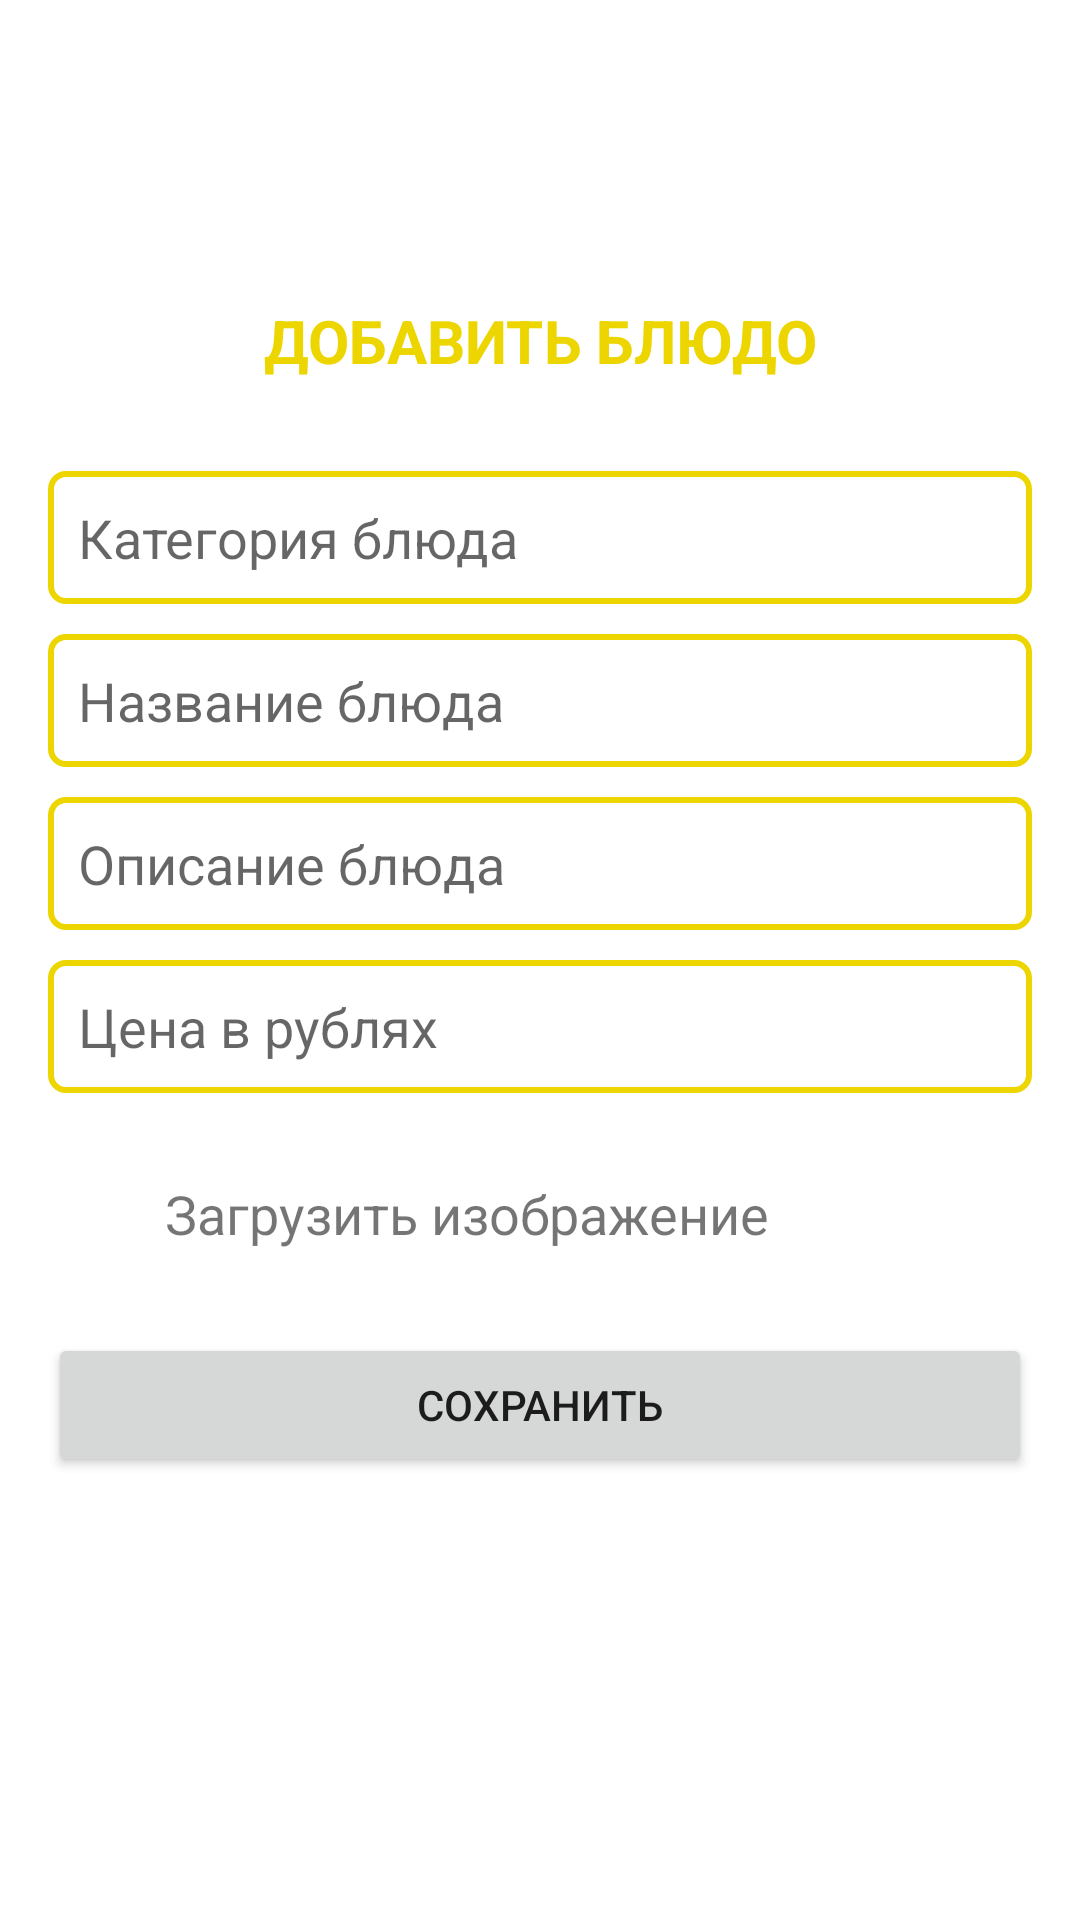

The Android layout XML behind this screen, and the referenced resources:
<!-- AndroidManifest.xml: application theme Theme.GetFood -->
<!-- res/layout/activity_add_dish.xml -->
<?xml version="1.0" encoding="utf-8"?>
<RelativeLayout xmlns:android="http://schemas.android.com/apk/res/android"
    xmlns:app="http://schemas.android.com/apk/res-auto"
    xmlns:tools="http://schemas.android.com/tools"
    android:layout_width="match_parent"
    android:layout_height="match_parent"
    tools:context=".OwnersActivities.AddDishActivity">

    <TextView
        android:id="@+id/add_dish_text"
        android:layout_width="match_parent"
        android:layout_height="wrap_content"
        android:text="Добавить блюдо"
        android:textColor="@color/yellow"
        android:textAllCaps="true"
        android:textStyle="bold"
        android:textSize="20dp"
        android:textAlignment="center"
        android:layout_marginTop="100dp"


        />
    <EditText
        android:id="@+id/dish_category_input"
        android:background="@drawable/input_design"
        android:layout_width="match_parent"
        android:layout_height="wrap_content"
        android:layout_below="@+id/add_dish_text"
        android:padding="10dp"
        android:layout_marginTop="30dp"
        android:hint="Категория блюда"
        android:layout_marginHorizontal="16dp"

        />
    <EditText
        android:id="@+id/dish_name_input"
        android:layout_width="match_parent"
        android:layout_height="wrap_content"
        android:layout_below="@+id/dish_category_input"
        android:background="@drawable/input_design"
        android:layout_marginTop="10dp"
        android:layout_marginHorizontal="16dp"
        android:padding="10dp"
        android:hint="Название блюда"
        />
    <EditText
        android:id="@+id/dish_details_input"
        android:layout_width="match_parent"
        android:layout_height="wrap_content"
        android:hint="Описание блюда"
        android:background="@drawable/input_design"
        android:layout_below="@+id/dish_name_input"
        android:layout_marginTop="10dp"
        android:layout_marginHorizontal="16dp"
        android:padding="10dp"
        />
    <EditText
        android:id="@+id/dish_price_input"
        android:layout_width="match_parent"
        android:layout_height="wrap_content"
        android:layout_below="@+id/dish_details_input"
        android:padding="10dp"
        android:background="@drawable/input_design"
        android:hint="Цена в рублях"
        android:inputType="number"
        android:layout_marginTop="10dp"
        android:layout_marginHorizontal="16dp"
        />
    <LinearLayout
        android:id="@+id/linear_image"
        android:layout_width="match_parent"
        android:layout_height="wrap_content"
        android:layout_below="@+id/dish_price_input"
        android:layout_marginTop="20dp">

        <ImageView
            android:id="@+id/imageDwnldBtn"
            android:layout_width="40dp"
            android:layout_height="40dp"
            android:layout_marginLeft="5dp"/>

        <TextView
            android:layout_width="wrap_content"
            android:layout_height="wrap_content"
            android:layout_marginLeft="10dp"
            android:layout_marginTop="8dp"
            android:text="Загрузить изображение"
            android:textSize="18sp" />

    </LinearLayout>

    <Button
        android:id="@+id/save_button"
        android:layout_width="match_parent"
        android:layout_height="wrap_content"
        android:layout_below="@+id/linear_image"
        android:layout_marginTop="20dp"
        android:layout_marginHorizontal="16dp"
        android:text="Сохранить"

        />





</RelativeLayout>
<!-- resources referenced by this layout -->
<resources>
  <color name="yellow">#edd500</color>
  <!-- drawable input_design (drawable) -->
  <?xml version="1.0" encoding="utf-8"?>
  <shape  xmlns:android="http://schemas.android.com/apk/res/android">
  
      <stroke
          android:color="@color/yellow"
          android:width="2dp"
  
          >
  
  
  
      </stroke>
  
      <corners
          android:radius="5dp"
  
          >
  
  
  
      </corners>
  
  
  
  </shape>
  <style name="Theme.GetFood" parent="Theme.MaterialComponents.DayNight.NoActionBar">
          
          <item name="colorPrimary">@color/yellow</item>
          <item name="colorPrimaryVariant">@color/yellow</item>
          <item name="colorOnPrimary">@color/white</item>
          
          <item name="colorSecondary">@color/teal_200</item>
          <item name="colorSecondaryVariant">@color/teal_700</item>
          <item name="colorOnSecondary">@color/black</item>
          
          <item name="android:statusBarColor" tools:targetApi="l">?attr/colorPrimaryVariant</item>
          
      </style>
  <color name="white">#FFFFFFFF</color>
  <color name="teal_200">#FF03DAC5</color>
  <color name="teal_700">#FF018786</color>
  <color name="black">#FF000000</color>
</resources>
